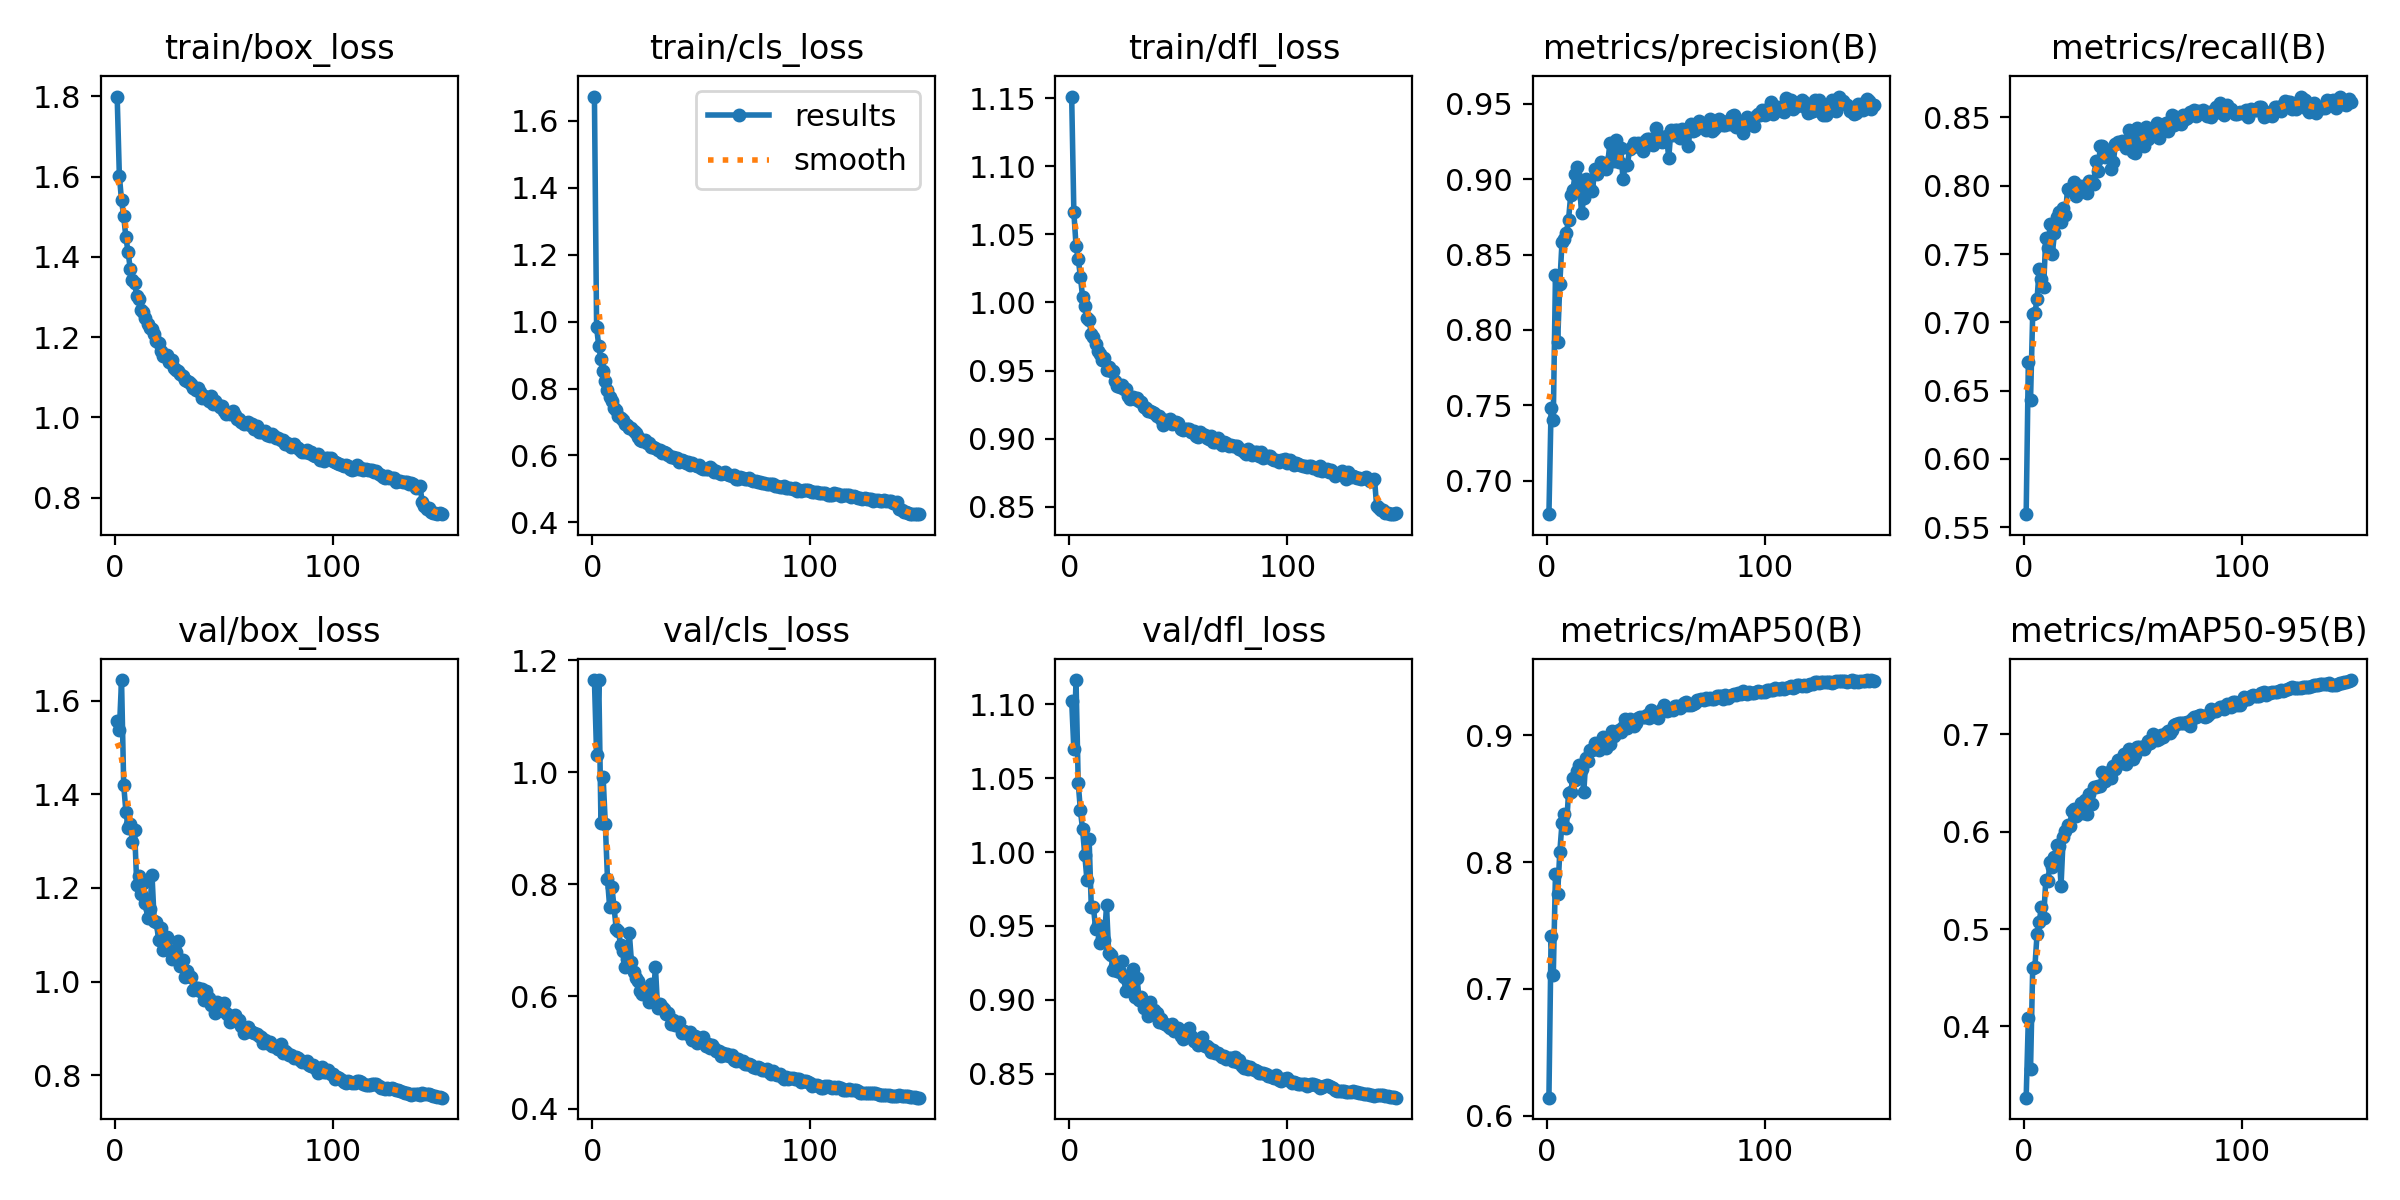

The file beside this chart, header and first rows:
epoch, time, train/box_loss, train/cls_loss, train/dfl_loss, metrics/precision(B), metrics/recall(B), metrics/mAP50(B), metrics/mAP50-95(B), val/box_loss, val/cls_loss, val/dfl_loss, lr/pg0, lr/pg1, lr/pg2
1, 34.5, 1.799, 1.672, 1.151, 0.6778, 0.5595, 0.6144, 0.327, 1.556, 1.164, 1.102, 0.0006616, 0.0006616, 0.0006616
2, 62.73, 1.602, 0.9828, 1.066, 0.7485, 0.6713, 0.7419, 0.4085, 1.537, 1.031, 1.069, 0.001319, 0.001319, 0.001319
3, 90.56, 1.54, 0.9259, 1.042, 0.7406, 0.6433, 0.7108, 0.356, 1.644, 1.165, 1.116, 0.001969, 0.001969, 0.001969
4, 118.2, 1.501, 0.887, 1.032, 0.8362, 0.7065, 0.7903, 0.4604, 1.42, 0.9096, 1.047, 0.00196, 0.00196, 0.00196
5, 146, 1.448, 0.8524, 1.019, 0.7919, 0.7067, 0.7747, 0.4612, 1.363, 0.9915, 1.028, 0.001947, 0.001947, 0.001947
6, 173.2, 1.412, 0.822, 1.004, 0.8306, 0.7173, 0.8081, 0.4949, 1.329, 0.9074, 1.015, 0.001934, 0.001934, 0.001934
7, 200.6, 1.37, 0.796, 0.9973, 0.8584, 0.739, 0.8305, 0.5077, 1.337, 0.8099, 0.9981, 0.001921, 0.001921, 0.001921
8, 228.4, 1.342, 0.7736, 0.989, 0.8606, 0.7315, 0.8376, 0.5227, 1.297, 0.7591, 0.9813, 0.001908, 0.001908, 0.001908
9, 256.2, 1.335, 0.7635, 0.9872, 0.8643, 0.7259, 0.8268, 0.5108, 1.324, 0.796, 1.009, 0.001894, 0.001894, 0.001894
10, 283.6, 1.302, 0.7404, 0.9771, 0.8731, 0.7616, 0.8546, 0.5498, 1.206, 0.7598, 0.9628, 0.001881, 0.001881, 0.001881
11, 311.3, 1.295, 0.7371, 0.975, 0.8894, 0.7545, 0.8554, 0.5494, 1.225, 0.7205, 0.9627, 0.001868, 0.001868, 0.001868
12, 339, 1.269, 0.7191, 0.9694, 0.8925, 0.7718, 0.866, 0.569, 1.187, 0.7174, 0.9479, 0.001855, 0.001855, 0.001855
13, 366.5, 1.263, 0.7129, 0.9642, 0.9032, 0.7503, 0.8644, 0.5636, 1.21, 0.6919, 0.9503, 0.001842, 0.001842, 0.001842
14, 394.1, 1.247, 0.705, 0.9625, 0.9079, 0.7653, 0.8716, 0.5744, 1.167, 0.6817, 0.9387, 0.001828, 0.001828, 0.001828
15, 421.1, 1.234, 0.6954, 0.9576, 0.8964, 0.7768, 0.8763, 0.586, 1.136, 0.6532, 0.9418, 0.001815, 0.001815, 0.001815
16, 448.1, 1.223, 0.6916, 0.9593, 0.8772, 0.7807, 0.873, 0.5851, 1.156, 0.667, 0.9402, 0.001802, 0.001802, 0.001802
17, 475.7, 1.219, 0.6828, 0.9506, 0.8875, 0.7736, 0.8551, 0.5442, 1.227, 0.7137, 0.964, 0.001789, 0.001789, 0.001789
18, 502.7, 1.208, 0.6828, 0.9524, 0.9, 0.7837, 0.8821, 0.5943, 1.129, 0.6617, 0.9314, 0.001776, 0.001776, 0.001776
19, 529.9, 1.192, 0.6722, 0.9498, 0.8974, 0.7785, 0.88, 0.601, 1.128, 0.643, 0.9303, 0.001762, 0.001762, 0.001762
20, 557.2, 1.184, 0.6666, 0.9499, 0.8937, 0.7979, 0.8883, 0.6068, 1.089, 0.6321, 0.9203, 0.001749, 0.001749, 0.001749
21, 584.4, 1.166, 0.6562, 0.9423, 0.8921, 0.797, 0.8883, 0.6059, 1.114, 0.6278, 0.9228, 0.001736, 0.001736, 0.001736
22, 611.7, 1.154, 0.6456, 0.9384, 0.9071, 0.7978, 0.8937, 0.6212, 1.067, 0.6096, 0.9193, 0.001723, 0.001723, 0.001723
23, 638.6, 1.152, 0.6432, 0.9381, 0.9037, 0.8026, 0.8927, 0.6231, 1.079, 0.6047, 0.9192, 0.00171, 0.00171, 0.00171
24, 665.7, 1.156, 0.6449, 0.9395, 0.9077, 0.7925, 0.8884, 0.6157, 1.095, 0.6107, 0.9264, 0.001696, 0.001696, 0.001696
25, 692.8, 1.138, 0.6377, 0.9365, 0.9116, 0.8001, 0.8941, 0.6202, 1.068, 0.6086, 0.9153, 0.001683, 0.001683, 0.001683
26, 719.8, 1.143, 0.6372, 0.9365, 0.9084, 0.8001, 0.8982, 0.6297, 1.049, 0.5897, 0.9057, 0.00167, 0.00167, 0.00167
27, 747.3, 1.122, 0.624, 0.9314, 0.9068, 0.799, 0.8898, 0.6192, 1.055, 0.6229, 0.9119, 0.001657, 0.001657, 0.001657
28, 774.6, 1.119, 0.6253, 0.9291, 0.9105, 0.7999, 0.8981, 0.6323, 1.064, 0.5956, 0.9139, 0.001644, 0.001644, 0.001644
29, 801.5, 1.114, 0.6216, 0.931, 0.9241, 0.7949, 0.893, 0.6185, 1.087, 0.653, 0.9206, 0.00163, 0.00163, 0.00163
30, 828.6, 1.108, 0.6171, 0.9292, 0.9146, 0.8037, 0.9033, 0.639, 1.034, 0.5793, 0.9017, 0.001617, 0.001617, 0.001617
31, 856, 1.104, 0.6178, 0.9297, 0.912, 0.803, 0.8995, 0.6288, 1.045, 0.5863, 0.9149, 0.001604, 0.001604, 0.001604
32, 883.5, 1.093, 0.6088, 0.9279, 0.9257, 0.8012, 0.9016, 0.6453, 1.01, 0.5814, 0.8998, 0.001591, 0.001591, 0.001591
33, 910.6, 1.091, 0.611, 0.9268, 0.9116, 0.8181, 0.9039, 0.6453, 1.022, 0.5768, 0.9016, 0.001578, 0.001578, 0.001578
34, 937.6, 1.087, 0.6072, 0.923, 0.9204, 0.8105, 0.9028, 0.6463, 1.013, 0.5687, 0.8945, 0.001564, 0.001564, 0.001564
35, 965, 1.084, 0.6003, 0.9223, 0.8998, 0.8288, 0.9063, 0.6465, 1.009, 0.5696, 0.8979, 0.001551, 0.001551, 0.001551
36, 992, 1.072, 0.5965, 0.9204, 0.9095, 0.8294, 0.9129, 0.6611, 0.982, 0.5512, 0.8894, 0.001538, 0.001538, 0.001538
37, 1019, 1.068, 0.5961, 0.9201, 0.9092, 0.8211, 0.9059, 0.6517, 0.9867, 0.5583, 0.8987, 0.001525, 0.001525, 0.001525
38, 1047, 1.073, 0.5934, 0.9199, 0.9197, 0.8248, 0.9125, 0.6595, 0.9865, 0.5488, 0.8931, 0.001512, 0.001512, 0.001512
39, 1074, 1.064, 0.5913, 0.9192, 0.9211, 0.8265, 0.9108, 0.6613, 0.9795, 0.5485, 0.8934, 0.001498, 0.001498, 0.001498
40, 1101, 1.047, 0.5817, 0.9165, 0.9237, 0.8124, 0.907, 0.6554, 0.9849, 0.5536, 0.8914, 0.001485, 0.001485, 0.001485
41, 1129, 1.052, 0.585, 0.9168, 0.9223, 0.8175, 0.9094, 0.6672, 0.9612, 0.5355, 0.8849, 0.001472, 0.001472, 0.001472
42, 1156, 1.052, 0.5831, 0.9142, 0.9243, 0.8304, 0.9136, 0.6637, 0.9792, 0.5384, 0.8871, 0.001459, 0.001459, 0.001459
43, 1183, 1.041, 0.5766, 0.9097, 0.921, 0.8322, 0.9146, 0.6732, 0.9645, 0.5341, 0.8842, 0.001446, 0.001446, 0.001446
44, 1211, 1.052, 0.5795, 0.9139, 0.9187, 0.8316, 0.9144, 0.671, 0.951, 0.5337, 0.8838, 0.001432, 0.001432, 0.001432
45, 1238, 1.034, 0.5725, 0.9128, 0.9252, 0.8327, 0.9141, 0.6707, 0.9511, 0.5357, 0.8823, 0.001419, 0.001419, 0.001419
46, 1266, 1.041, 0.5769, 0.9144, 0.9264, 0.8307, 0.9161, 0.68, 0.9335, 0.5219, 0.881, 0.001406, 0.001406, 0.001406
47, 1293, 1.034, 0.5707, 0.9105, 0.9267, 0.8277, 0.9132, 0.6691, 0.9573, 0.5289, 0.8836, 0.001393, 0.001393, 0.001393
48, 1320, 1.026, 0.5674, 0.9115, 0.9231, 0.8408, 0.9199, 0.6845, 0.9387, 0.517, 0.879, 0.00138, 0.00138, 0.00138
49, 1348, 1.029, 0.5705, 0.9123, 0.9225, 0.836, 0.9178, 0.6806, 0.9403, 0.5205, 0.8797, 0.001366, 0.001366, 0.001366
50, 1375, 1.016, 0.5625, 0.9115, 0.934, 0.825, 0.9151, 0.6747, 0.954, 0.5266, 0.8807, 0.001353, 0.001353, 0.001353
51, 1402, 1.009, 0.56, 0.9072, 0.9293, 0.8239, 0.9139, 0.679, 0.9331, 0.527, 0.8753, 0.00134, 0.00134, 0.00134
52, 1430, 1.01, 0.5597, 0.9064, 0.9254, 0.842, 0.9179, 0.6867, 0.9277, 0.511, 0.8737, 0.001327, 0.001327, 0.001327
53, 1458, 1.009, 0.5605, 0.9072, 0.9246, 0.8329, 0.9205, 0.6867, 0.9143, 0.5155, 0.8766, 0.001314, 0.001314, 0.001314
54, 1485, 1.015, 0.5647, 0.907, 0.9277, 0.8365, 0.9234, 0.6867, 0.9177, 0.5087, 0.8758, 0.0013, 0.0013, 0.0013
55, 1513, 1.007, 0.5593, 0.9071, 0.9289, 0.8288, 0.9188, 0.6849, 0.9289, 0.513, 0.8811, 0.001287, 0.001287, 0.001287
56, 1541, 0.9952, 0.551, 0.9052, 0.9139, 0.8428, 0.9201, 0.6889, 0.916, 0.5077, 0.8758, 0.001274, 0.001274, 0.001274
57, 1569, 0.9968, 0.5533, 0.9058, 0.9326, 0.8344, 0.9203, 0.6934, 0.9172, 0.5034, 0.872, 0.001261, 0.001261, 0.001261
58, 1595, 0.9885, 0.5474, 0.9021, 0.9293, 0.8362, 0.92, 0.6912, 0.9044, 0.5022, 0.8715, 0.001248, 0.001248, 0.001248
59, 1623, 0.9838, 0.544, 0.9015, 0.9327, 0.8402, 0.9231, 0.7, 0.8904, 0.4937, 0.8694, 0.001234, 0.001234, 0.001234
60, 1650, 0.9849, 0.5476, 0.9051, 0.9328, 0.8376, 0.9228, 0.6953, 0.8972, 0.499, 0.8698, 0.001221, 0.001221, 0.001221
... 90 more rows
